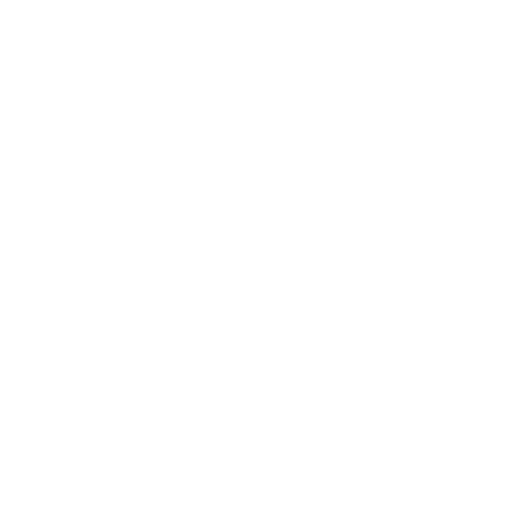
t = 0.00 s
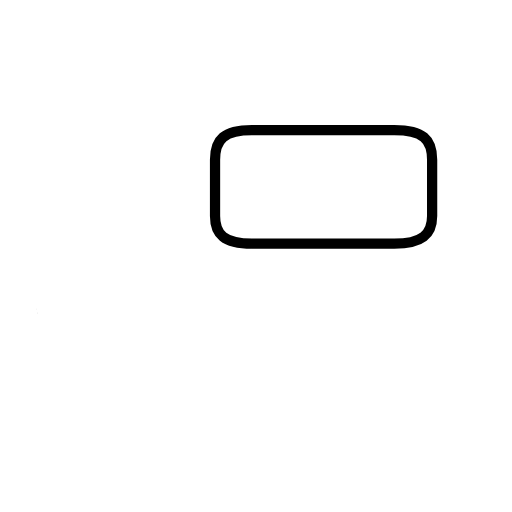
t = 1.80 s
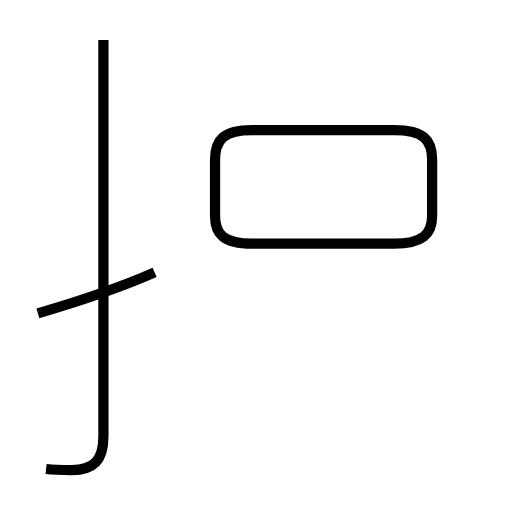
t = 3.56 s
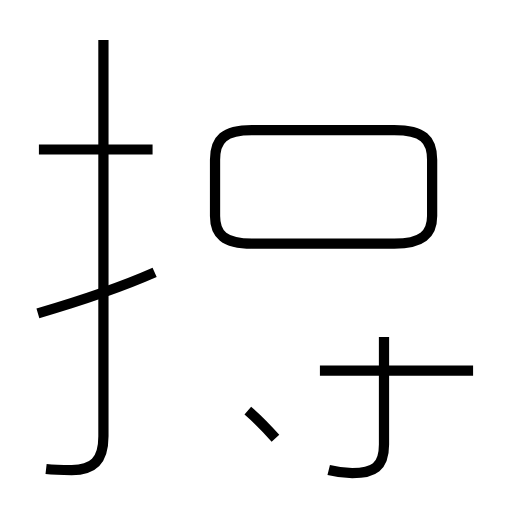
t = 4.99 s
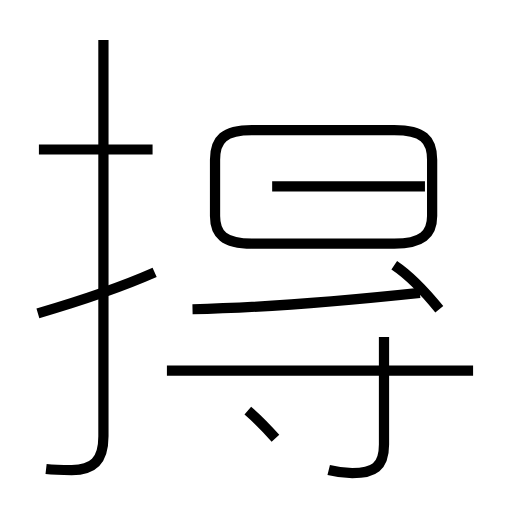
t = 6.74 s
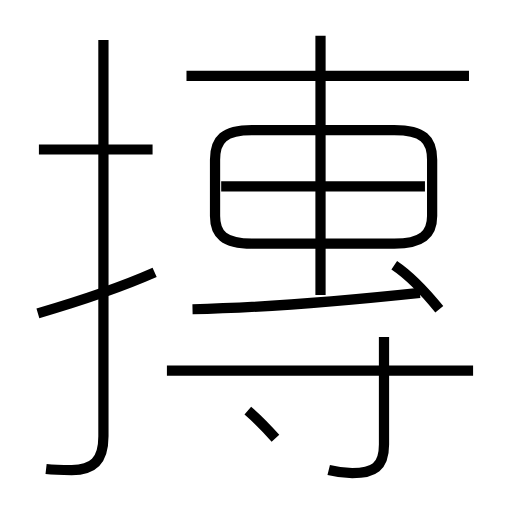
t = 8.47 s

The animated SVG that drew these frames (rendered in a browser with its animation timeline set to each time). Animation: 12 SMIL elements (animate=12); one cycle of 8.47 s.

<?xml version='1.0' encoding='utf-8'?>
<svg viewBox="0.0 -6.0 50.0 50.0" version="1.1" xmlns="http://www.w3.org/2000/svg"><rect x="-1000" y="-1000" width="2000" height="2000" stroke="white" fill="white" /><g style="fill:none;stroke:#000000;stroke-width:1"><path d="M 24.6 -20.2 L 38.5 -20.2 C 41.2 -20.2 42.2 -21.1 42.2 -22.9 L 42.2 -28.4 C 42.2 -30.4 41.3 -31.3 38.5 -31.3 L 24.6 -31.3 C 21.9 -31.3 21.0 -30.4 21.0 -28.4 L 21.0 -22.9 C 21.0 -21.1 21.9 -20.2 24.6 -20.2 Z " transform="translate(0.0 38.0)" stroke-dasharray="60.09888110827739" stroke-dashoffset="60.09888110827739"><animate attributeName="stroke-dashoffset" from="60.09888110827739" to="0" dur="1.8029664332483215s" begin="0s; anim_end.end" fill="freeze" id="anim0" /></path><path d="M 3.7 -13.4 C 7.8 -14.6 11.7 -15.9 15.1 -17.4 " transform="translate(0.0 38.0)" stroke-dasharray="12.089807785213228" stroke-dashoffset="12.089807785213228"><animate attributeName="stroke-dashoffset" from="12.089807785213228" to="0" dur="0.36269423355639685s" begin="anim0.end" fill="freeze" id="anim1" /></path><path d="M 4.5 1.8 C 5.4 1.9 6.3 1.9 7.0 1.9 C 9.1 1.9 10.1 1.0 10.1 -1.4 L 10.1 -40.1 " transform="translate(0.0 38.0)" stroke-dasharray="46.4543651309492" stroke-dashoffset="46.4543651309492"><animate attributeName="stroke-dashoffset" from="46.4543651309492" to="0" dur="1.393630953928476s" begin="anim1.end" fill="freeze" id="anim2" /></path><path d="M 26.9 -1.2 C 26.1 -2.1 24.9 -3.3 24.2 -3.9 " transform="translate(0.0 38.0)" stroke-dasharray="3.820510241814356" stroke-dashoffset="3.820510241814356"><animate attributeName="stroke-dashoffset" from="3.820510241814356" to="0" dur="0.11461530725443068s" begin="anim2.end" fill="freeze" id="anim3" /></path><path d="M 14.9 -29.4 L 3.8 -29.4 " transform="translate(0.0 38.0)" stroke-dasharray="11.100000000000001" stroke-dashoffset="11.100000000000001"><animate attributeName="stroke-dashoffset" from="11.100000000000001" to="0" dur="0.333s" begin="anim3.end" fill="freeze" id="anim4" /></path><path d="M 32.1 1.9 C 32.9 2.1 33.6 2.2 34.4 2.2 C 36.5 2.2 37.5 1.6 37.5 -0.6 L 37.5 -11.1 " transform="translate(0.0 38.0)" stroke-dasharray="17.711493002366264" stroke-dashoffset="17.711493002366264"><animate attributeName="stroke-dashoffset" from="17.711493002366264" to="0" dur="0.5313447900709879s" begin="anim4.end" fill="freeze" id="anim5" /></path><path d="M 46.2 -7.8 L 16.3 -7.8 " transform="translate(0.0 38.0)" stroke-dasharray="29.900000000000002" stroke-dashoffset="29.900000000000002"><animate attributeName="stroke-dashoffset" from="29.900000000000002" to="0" dur="0.897s" begin="anim5.end" fill="freeze" id="anim6" /></path><path d="M 18.8 -13.8 C 23.9 -13.9 32.5 -14.5 41.0 -15.4 " transform="translate(0.0 38.0)" stroke-dasharray="22.263087670156516" stroke-dashoffset="22.263087670156516"><animate attributeName="stroke-dashoffset" from="22.263087670156516" to="0" dur="0.6678926301046955s" begin="anim6.end" fill="freeze" id="anim7" /></path><path d="M 42.9 -13.8 C 41.6 -15.4 40.0 -17.1 38.5 -18.1 " transform="translate(0.0 38.0)" stroke-dasharray="6.173080234310959" stroke-dashoffset="6.173080234310959"><animate attributeName="stroke-dashoffset" from="6.173080234310959" to="0" dur="0.18519240702932876s" begin="anim7.end" fill="freeze" id="anim8" /></path><path d="M 41.5 -25.8 L 21.6 -25.8 " transform="translate(0.0 38.0)" stroke-dasharray="19.9" stroke-dashoffset="19.9"><animate attributeName="stroke-dashoffset" from="19.9" to="0" dur="0.597s" begin="anim8.end" fill="freeze" id="anim9" /></path><path d="M 31.3 -15.2 L 31.3 -40.5 " transform="translate(0.0 38.0)" stroke-dasharray="25.3" stroke-dashoffset="25.3"><animate attributeName="stroke-dashoffset" from="25.3" to="0" dur="0.759s" begin="anim9.end" fill="freeze" id="anim10" /></path><path d="M 45.8 -36.6 L 18.2 -36.6" transform="translate(0.0 38.0)" stroke-dasharray="27.599999999999998" stroke-dashoffset="27.599999999999998"><animate attributeName="stroke-dashoffset" from="27.599999999999998" to="0" dur="0.828s" begin="anim10.end" fill="freeze" id="anim_end" /></path></g></svg>
